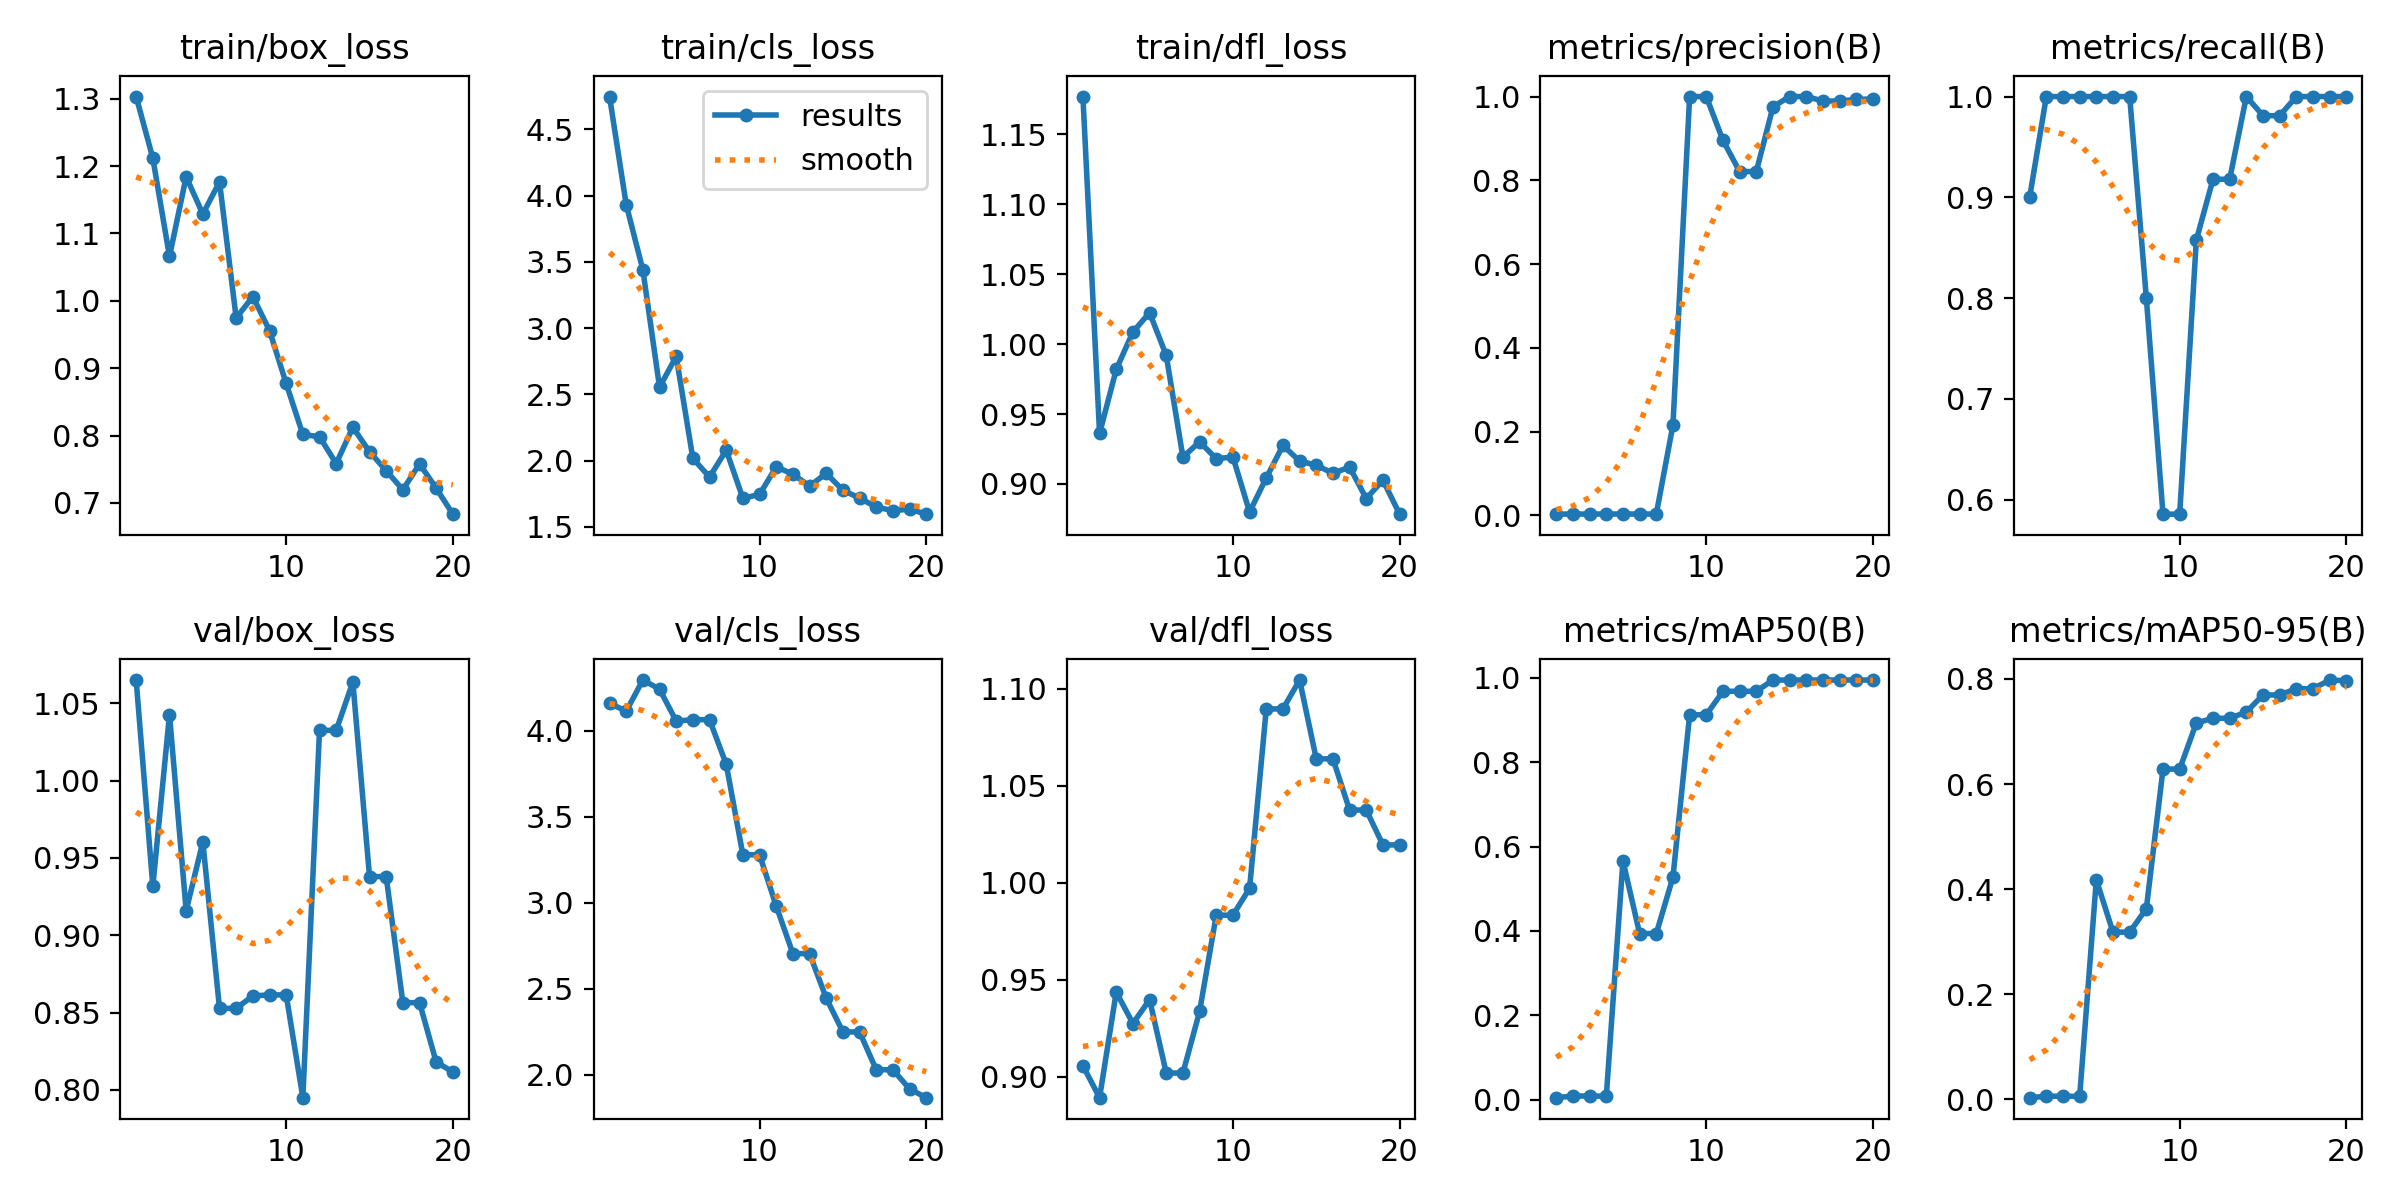

Values plotted in this chart, from the file beside it:
epoch, time, train/box_loss, train/cls_loss, train/dfl_loss, metrics/precision(B), metrics/recall(B), metrics/mAP50(B), metrics/mAP50-95(B), val/box_loss, val/cls_loss, val/dfl_loss, lr/pg0, lr/pg1, lr/pg2
1, 10.66, 1.303, 4.748, 1.177, 0.003, 0.9, 0.00438, 0.00311, 1.065, 4.161, 0.9057, 0.00018, 0.00018, 0.00018
2, 20.64, 1.212, 3.932, 0.9361, 0.00333, 1, 0.00828, 0.00574, 0.9317, 4.114, 0.8893, 0.0003612, 0.0003612, 0.0003612
3, 30.64, 1.066, 3.439, 0.9819, 0.00333, 1, 0.00836, 0.00605, 1.043, 4.296, 0.9437, 0.0005226, 0.0005226, 0.0005226
4, 40.57, 1.184, 2.554, 1.009, 0.00333, 1, 0.00774, 0.00546, 0.9159, 4.243, 0.9275, 0.0006642, 0.0006642, 0.0006642
5, 50.2, 1.129, 2.786, 1.022, 0.00333, 1, 0.5659, 0.4177, 0.9605, 4.057, 0.9398, 0.000786, 0.000786, 0.000786
6, 59.9, 1.176, 2.017, 0.9919, 0.00333, 1, 0.3937, 0.3181, 0.8527, 4.065, 0.902, 0.0008879, 0.0008879, 0.0008879
7, 69.53, 0.9745, 1.875, 0.9191, 0.00333, 1, 0.3937, 0.3181, 0.8527, 4.065, 0.902, 0.0009701, 0.0009701, 0.0009701
8, 78.83, 1.006, 2.079, 0.9302, 0.216, 0.8, 0.5274, 0.3628, 0.8608, 3.806, 0.9337, 0.001033, 0.001033, 0.001033
9, 87.96, 0.9559, 1.716, 0.918, 1, 0.5855, 0.9126, 0.6284, 0.8615, 3.279, 0.9833, 0.001075, 0.001075, 0.001075
10, 97.17, 0.8773, 1.744, 0.9192, 1, 0.5855, 0.9126, 0.6284, 0.8615, 3.279, 0.9833, 0.001098, 0.001098, 0.001098
11, 106.7, 0.8016, 1.953, 0.8799, 0.8953, 0.8577, 0.9683, 0.7161, 0.795, 2.981, 0.9972, 0.00101, 0.00101, 0.00101
12, 117.4, 0.7983, 1.898, 0.9043, 0.8209, 0.9179, 0.9683, 0.7251, 1.033, 2.704, 1.09, 0.000911, 0.000911, 0.000911
13, 127.1, 0.7585, 1.808, 0.9275, 0.8209, 0.9179, 0.9683, 0.7251, 1.033, 2.704, 1.09, 0.000812, 0.000812, 0.000812
14, 140.4, 0.8124, 1.903, 0.9163, 0.9754, 1, 0.995, 0.737, 1.064, 2.445, 1.104, 0.000713, 0.000713, 0.000713
15, 152.9, 0.776, 1.777, 0.9134, 1, 0.981, 0.995, 0.7695, 0.938, 2.248, 1.064, 0.000614, 0.000614, 0.000614
16, 166.2, 0.748, 1.717, 0.9076, 1, 0.981, 0.995, 0.7695, 0.938, 2.248, 1.064, 0.000515, 0.000515, 0.000515
17, 181.2, 0.7196, 1.65, 0.912, 0.9894, 1, 0.995, 0.7814, 0.8564, 2.028, 1.037, 0.000416, 0.000416, 0.000416
18, 192.1, 0.7579, 1.622, 0.8895, 0.9894, 1, 0.995, 0.7814, 0.8564, 2.028, 1.037, 0.000317, 0.000317, 0.000317
19, 203.6, 0.7219, 1.633, 0.9027, 0.9931, 1, 0.995, 0.7979, 0.818, 1.916, 1.019, 0.000218, 0.000218, 0.000218
20, 215.7, 0.6834, 1.596, 0.8783, 0.9943, 1, 0.995, 0.7967, 0.8116, 1.866, 1.02, 0.000119, 0.000119, 0.000119
